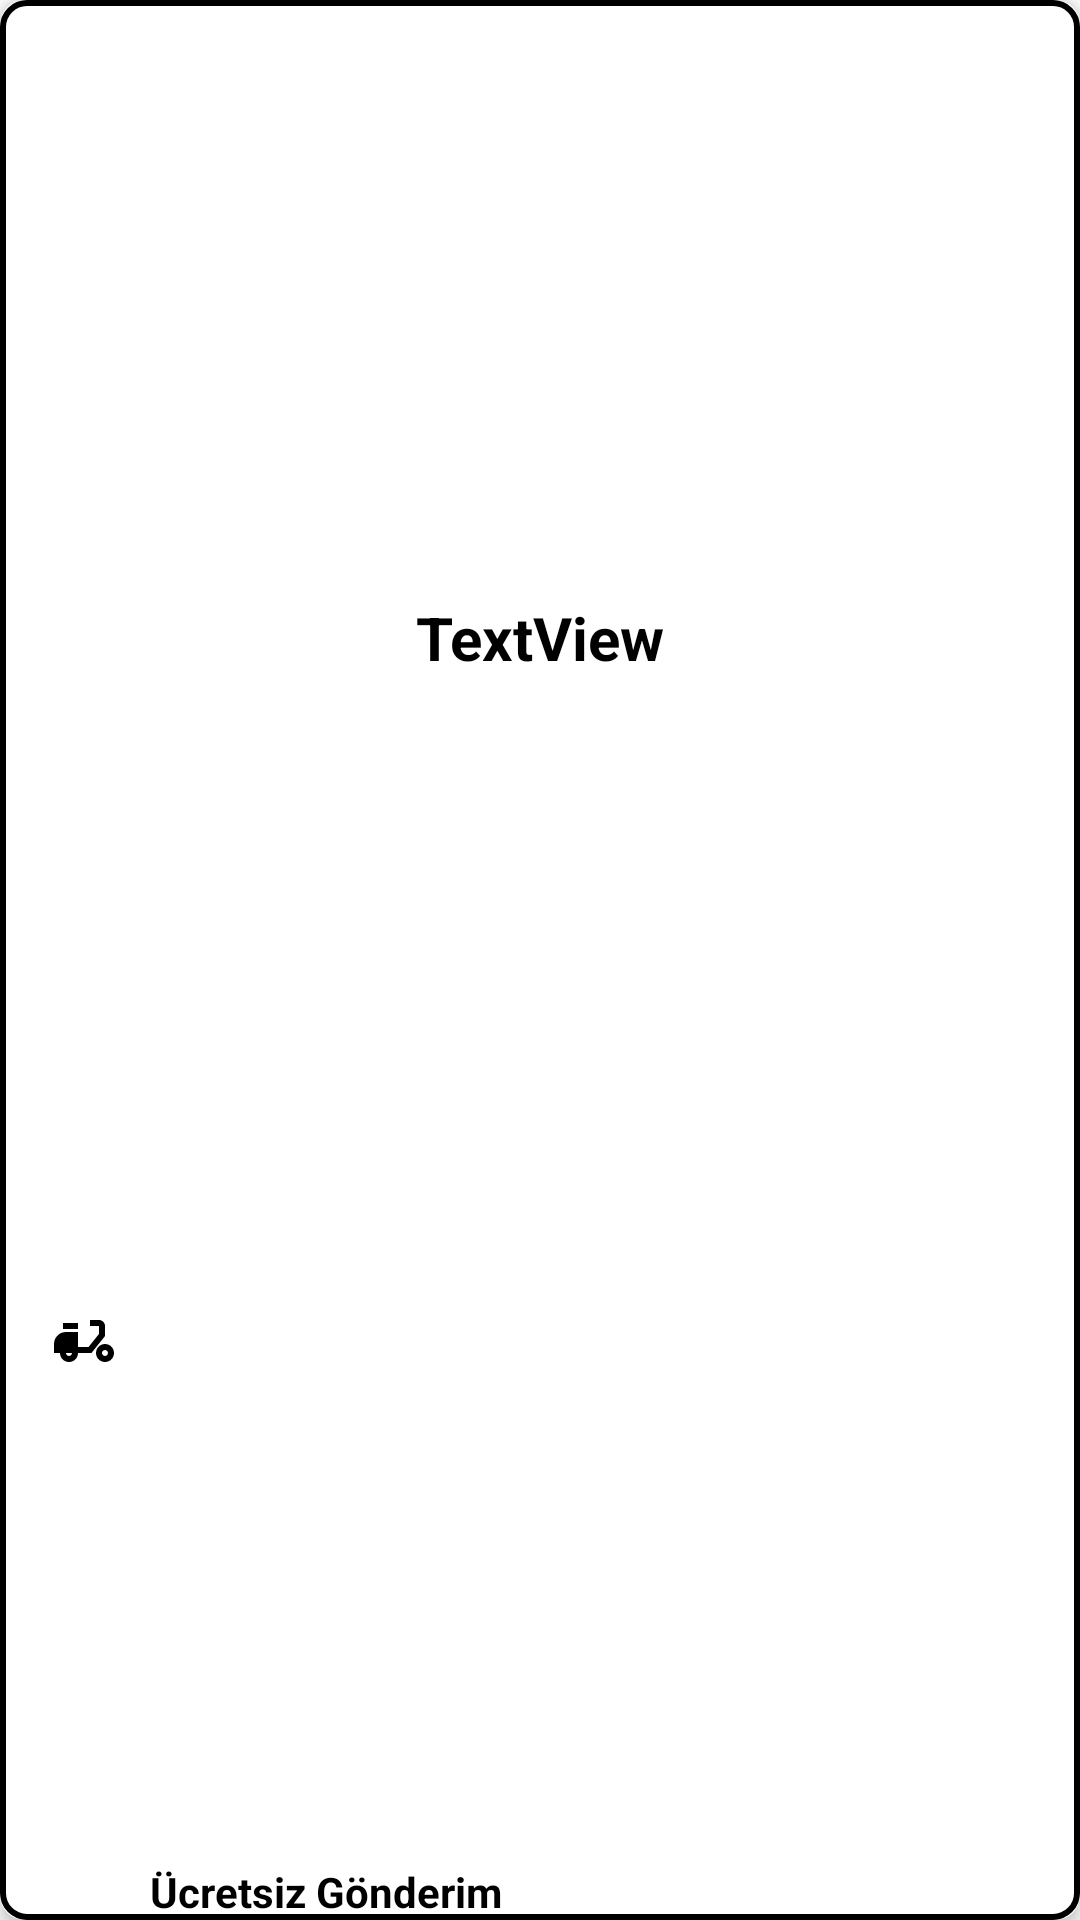

Reconstruct the res/layout file that produces this screen, plus the resources it refers to.
<!-- AndroidManifest.xml: application theme Theme.YemekUygulamasi -->
<!-- res/layout/rv_anasayfa_item.xml -->
<?xml version="1.0" encoding="utf-8"?>
<layout xmlns:android="http://schemas.android.com/apk/res/android"
    xmlns:app="http://schemas.android.com/apk/res-auto"
    android:layout_marginLeft="8dp"
    android:layout_marginRight="8dp"
    xmlns:tools="http://schemas.android.com/tools">

    <data>
    <variable
        name="yemekNesnesi"
        type="com.example.yemekuygulamasi.data.entitiy.Yemekler" />
    </data>

    <androidx.cardview.widget.CardView
        android:layout_width="match_parent"
        android:layout_height="wrap_content"
        android:id="@+id/cardAna"
        android:background="@drawable/rv_anasayfa_shape"
        app:cardElevation="4dp"
        app:cardCornerRadius="8dp"
        android:layout_margin="5dp"
        >

        <androidx.constraintlayout.widget.ConstraintLayout
            android:layout_width="match_parent"
            android:background="@drawable/rv_anasayfa_shape"
            android:layout_height="match_parent">

            <ImageView
                android:id="@+id/imageViewYemek"
                android:layout_width="280dp"
                android:layout_height="156dp"
                android:layout_marginTop="8dp"
                app:layout_constraintEnd_toEndOf="parent"
                app:layout_constraintHorizontal_bias="0.5"
                app:layout_constraintStart_toStartOf="parent"
                app:layout_constraintTop_toTopOf="parent"
                tools:srcCompat="@tools:sample/avatars" />

            <TextView
                android:id="@+id/textViewAd"
                android:layout_width="wrap_content"
                android:layout_height="wrap_content"
                android:layout_marginTop="4dp"
                android:text="@{yemekNesnesi.yemek_adi}"
                android:textColor="@color/text"
                android:textSize="20sp"
                android:textStyle="bold"
                app:layout_constraintEnd_toEndOf="parent"
                app:layout_constraintHorizontal_bias="0.5"
                app:layout_constraintStart_toStartOf="parent"
                app:layout_constraintTop_toBottomOf="@+id/imageViewYemek" />

            <TextView
                android:id="@+id/textViewFiyat"
                android:layout_width="wrap_content"
                android:layout_height="wrap_content"
                android:layout_marginTop="4dp"
                android:text="TextView"
                android:textColor="@color/text"
                android:textSize="20sp"
                android:textStyle="bold"
                app:layout_constraintEnd_toEndOf="parent"
                app:layout_constraintHorizontal_bias="0.5"
                app:layout_constraintStart_toStartOf="parent"
                app:layout_constraintTop_toBottomOf="@+id/textViewAd" />

            <ImageView
                android:id="@+id/imageView"
                android:layout_width="wrap_content"
                android:layout_height="wrap_content"
                android:layout_marginStart="16dp"
                android:layout_marginTop="90dp"
                app:layout_constraintBottom_toBottomOf="parent"
                app:layout_constraintStart_toStartOf="parent"
                app:layout_constraintTop_toBottomOf="@+id/imageViewYemek"
                app:srcCompat="@drawable/free_order" />

            <TextView
                android:id="@+id/textView"
                android:layout_width="wrap_content"
                android:layout_height="wrap_content"
                android:layout_marginStart="10dp"
                android:text="Ücretsiz Gönderim"
                android:textColor="@color/text"
                android:textStyle="bold"
                app:layout_constraintBottom_toBottomOf="parent"
                app:layout_constraintStart_toEndOf="@+id/imageView" />

            <ImageView
                android:id="@+id/imageViewAddFav"
                android:layout_width="40dp"
                android:layout_height="40dp"
                android:layout_marginStart="8dp"
                android:layout_marginTop="8dp"
                app:layout_constraintStart_toStartOf="parent"
                app:layout_constraintTop_toTopOf="parent"
                app:srcCompat="@drawable/fav_book_resim" />

        </androidx.constraintlayout.widget.ConstraintLayout>
    </androidx.cardview.widget.CardView>
</layout>
<!-- resources referenced by this layout -->
<resources>
  <color name="text">#000000</color>
  <!-- drawable free_order (drawable) -->
  <vector android:height="24dp" android:tint="@color/text"
      android:viewportHeight="24" android:viewportWidth="24"
      android:width="24dp" xmlns:android="http://schemas.android.com/apk/res/android">
      <path android:fillColor="@color/text" android:pathData="M19,7c0,-1.1 -0.9,-2 -2,-2h-3v2h3v2.65L13.52,14H10V9H6c-2.21,0 -4,1.79 -4,4v3h2c0,1.66 1.34,3 3,3s3,-1.34 3,-3h4.48L19,10.35V7zM7,17c-0.55,0 -1,-0.45 -1,-1h2C8,16.55 7.55,17 7,17z"/>
      <path android:fillColor="@color/text" android:pathData="M5,6h5v2h-5z"/>
      <path android:fillColor="@color/text" android:pathData="M19,13c-1.66,0 -3,1.34 -3,3s1.34,3 3,3s3,-1.34 3,-3S20.66,13 19,13zM19,17c-0.55,0 -1,-0.45 -1,-1s0.45,-1 1,-1s1,0.45 1,1S19.55,17 19,17z"/>
  </vector>
  <!-- drawable rv_anasayfa_shape (drawable) -->
  <?xml version="1.0" encoding="utf-8"?>
  <shape xmlns:android="http://schemas.android.com/apk/res/android">
      <stroke android:width="2dp" android:color="@color/toolbar_yazi"/>
      <corners android:radius="8dp"/>
  </shape>
  <style name="Theme.YemekUygulamasi" parent="Theme.MaterialComponents.DayNight.DarkActionBar">
          
          <item name="colorPrimary">@color/purple_500</item>
          <item name="colorPrimaryVariant">@color/toolbar</item>
          <item name="colorOnPrimary">@color/white</item>
          
          <item name="colorSecondary">@color/teal_200</item>
          <item name="colorSecondaryVariant">@color/teal_700</item>
          <item name="colorOnSecondary">@color/black</item>
          
          <item name="android:statusBarColor">?attr/colorPrimaryVariant</item>
          
          <item name="windowNoTitle">true</item>
          <item name="windowActionBar">false</item>
      </style>
  <color name="toolbar_yazi">#000000</color>
  <color name="purple_500">#FF6200EE</color>
  <color name="toolbar">#6CBBFA</color>
  <color name="white">#FFFFFFFF</color>
  <color name="teal_200">#FF03DAC5</color>
  <color name="teal_700">#FF018786</color>
  <color name="black">#FF000000</color>
</resources>
